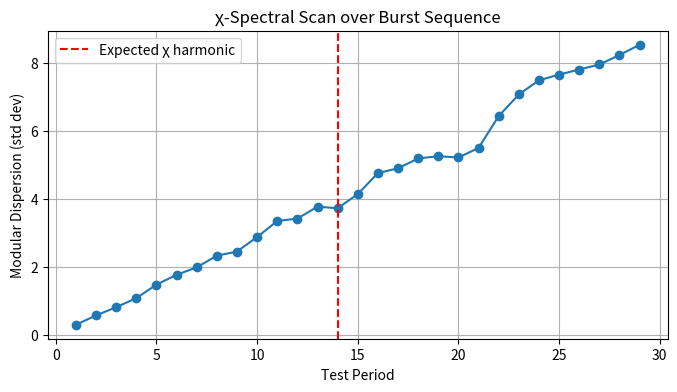

This chart was generated by the following Python code:

import numpy as np, matplotlib.pyplot as plt, scipy.stats as st
np.random.seed(1)
n_events = 100
bursts = np.cumsum(np.random.exponential(scale=1.0, size=n_events))
bursts += 0.1*np.sin(2*np.pi*bursts/14)



intervals = np.diff(bursts)
periods   = np.arange(1, 30)
entropy   = [np.std(np.mod(bursts, p)) for p in periods]
min_idx   = np.argmin(entropy)
print(f"Minimum dispersion at period ≈ {periods[min_idx]} (target 14)")



plt.figure(figsize=(8,4))
plt.plot(periods, entropy, 'o-')
plt.axvline(14, color='red', linestyle='--', label='Expected χ harmonic')
plt.title("χ-Spectral Scan over Burst Sequence")
plt.xlabel("Test Period"); plt.ylabel("Modular Dispersion (std dev)")
plt.grid(True); plt.legend(); plt.show()
